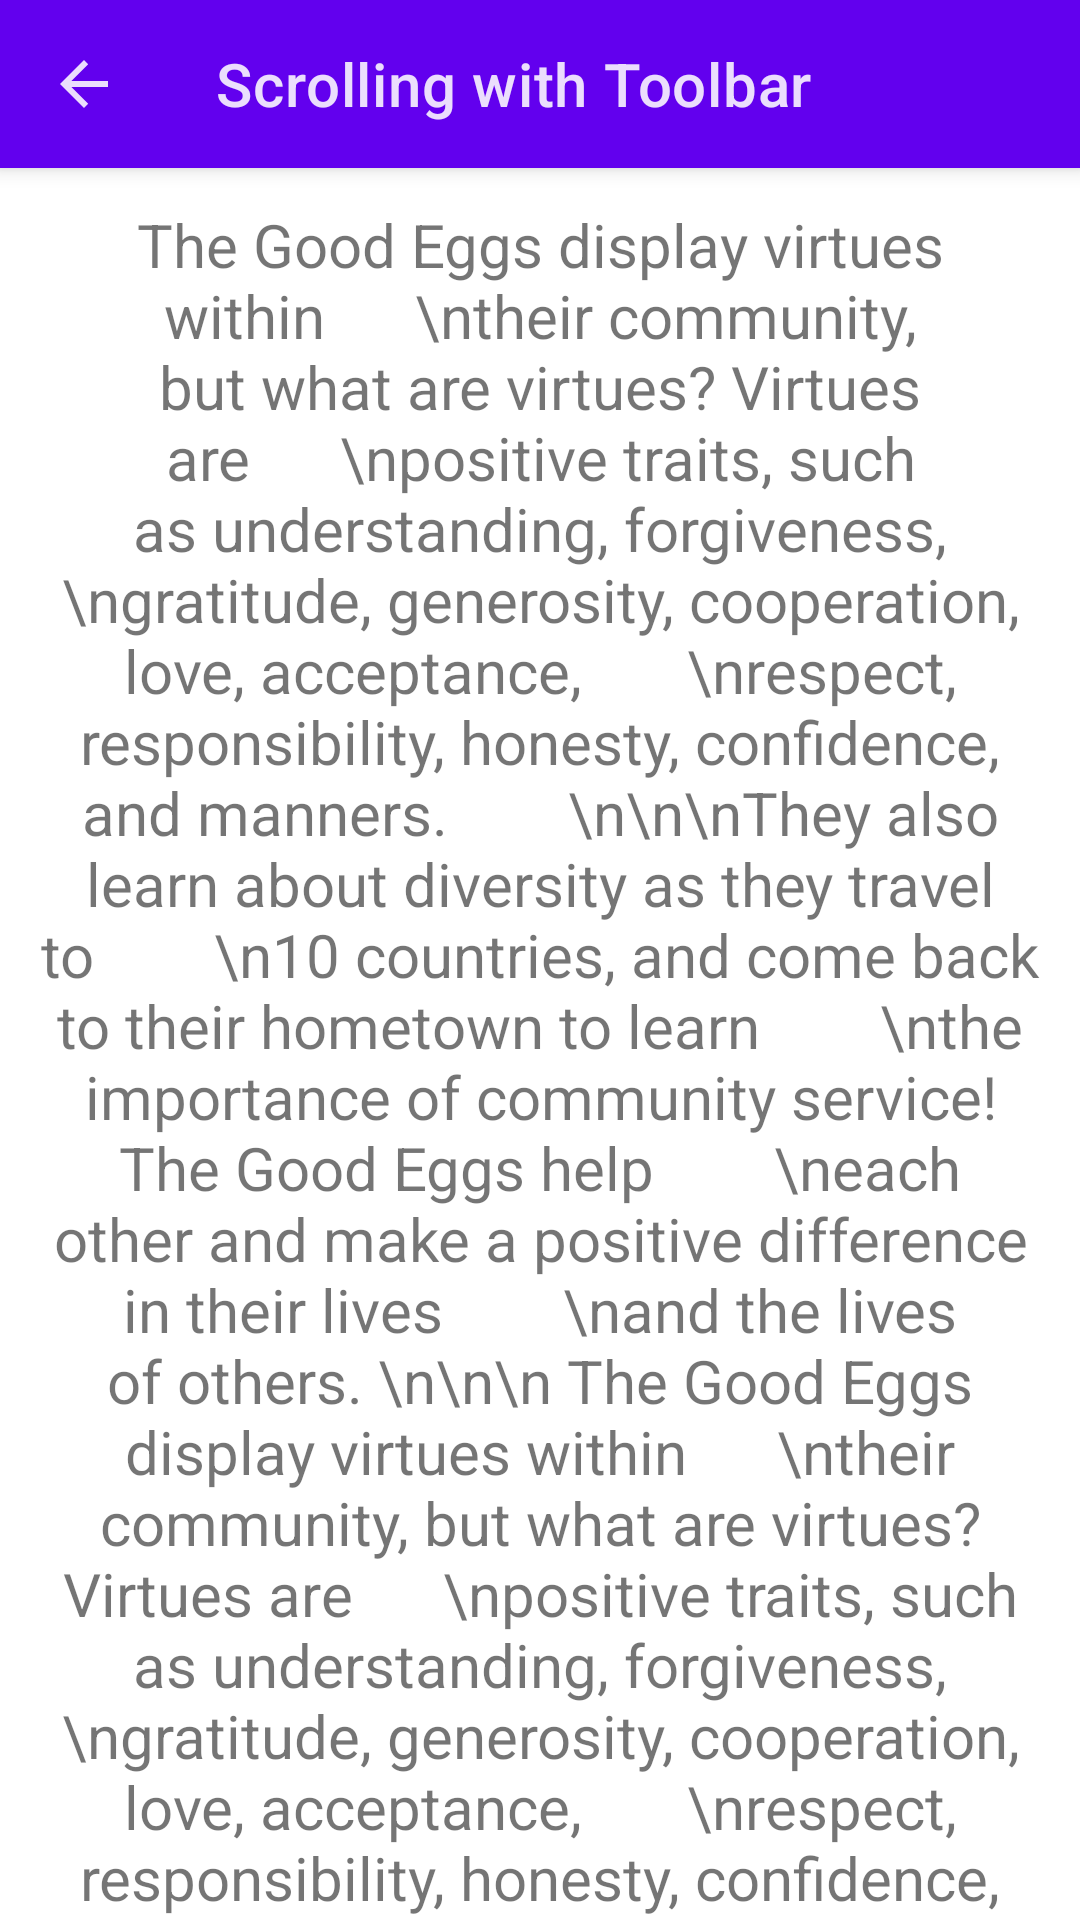

Produce the Android XML layout that renders to this screen, including the resource entries it uses.
<!-- AndroidManifest.xml: application theme Theme.ScrollingBehaviorDemo -->
<!-- res/layout/activity_sc_toolbar.xml -->
<?xml version="1.0" encoding="utf-8"?>
<androidx.coordinatorlayout.widget.CoordinatorLayout xmlns:android="http://schemas.android.com/apk/res/android"
    xmlns:app="http://schemas.android.com/apk/res-auto"
    xmlns:tools="http://schemas.android.com/tools"
    android:layout_width="match_parent"
    android:layout_height="match_parent"
    android:orientation="vertical"
    tools:context=".ScToolbarActivity">
    <com.google.android.material.appbar.AppBarLayout
        android:layout_width="match_parent"
        android:layout_height="wrap_content"
        android:background="?attr/colorPrimary">
            <androidx.appcompat.widget.Toolbar
                android:id="@+id/toolbar"
                android:layout_width="match_parent"
                app:layout_collapseMode="pin"
                android:theme = "@android:style/ThemeOverlay.Material.Dark.ActionBar"
                app:navigationIcon="?attr/homeAsUpIndicator"
                app:title="Scrolling with Toolbar"
                android:layout_height="?attr/actionBarSize"
                app:layout_scrollFlags="scroll|enterAlways|snap"
                app:popupTheme="@style/ThemeOverlay.AppCompat.Light"
               />

    </com.google.android.material.appbar.AppBarLayout>

    <androidx.core.widget.NestedScrollView
        android:layout_width="match_parent"
        android:layout_height="match_parent"
        app:behavior_overlapTop="100dp"
        app:layout_behavior="@string/appbar_scrolling_view_behavior">
 <TextView
     android:layout_width="match_parent"
     android:layout_height="match_parent"
     android:layout_margin="12dp"
     android:textSize="20sp"
     android:textAlignment="center"
     android:text="The Good Eggs display virtues within
     \ntheir community, but what are virtues? Virtues are
     \npositive traits, such as understanding, forgiveness,
      \ngratitude, generosity, cooperation, love, acceptance,
      \nrespect, responsibility, honesty, confidence, and manners.
       \n\n\nThey also learn about diversity as they travel to
       \n10 countries, and come back to their hometown to learn
       \nthe importance of community service! The Good Eggs help
       \neach other and make a positive difference in their lives
       \nand the lives of others.
\n\n\n
The Good Eggs display virtues within
     \ntheir community, but what are virtues? Virtues are
     \npositive traits, such as understanding, forgiveness,
      \ngratitude, generosity, cooperation, love, acceptance,
      \nrespect, responsibility, honesty, confidence, and manners.
       \n\n\nThey also learn about diversity as they travel to
       \n10 countries, and come back to their hometown to learn
       \nthe importance of community service! The Good Eggs help
       \neach other and make a positive difference in their lives
       \nand the lives of others.
\n\n\n
The Good Eggs display virtues within
     \ntheir community, but what are virtues? Virtues are
     \npositive traits, such as understanding, forgiveness,
      \ngratitude, generosity, cooperation, love, acceptance,
      \nrespect, responsibility, honesty, confidence, and manners.
       \n\n\nThey also learn about diversity as they travel to
       \n10 countries, and come back to their hometown to learn
       \nthe importance of community service! The Good Eggs help
       \neach other and make a positive difference in their lives
       \nand the lives of others.
"/>

    </androidx.core.widget.NestedScrollView>



</androidx.coordinatorlayout.widget.CoordinatorLayout>
<!-- resources referenced by this layout -->
<resources>
  <style name="Theme.ScrollingBehaviorDemo" parent="Theme.MaterialComponents.Light.NoActionBar">
          
          <item name="colorPrimary">@color/purple_500</item>
          <item name="colorPrimaryVariant">@color/purple_700</item>
          <item name="colorOnPrimary">@color/white</item>
          
          <item name="colorSecondary">@color/teal_200</item>
          <item name="colorSecondaryVariant">@color/teal_700</item>
          <item name="colorOnSecondary">@color/black</item>
          
          <item name="android:statusBarColor">?attr/colorPrimaryVariant</item>
          
      </style>
  <!-- not gathered from this repository: default colours our renderer supplied (Android Studio template values) -->
  <color name="purple_500">#FF6200EE</color>
  <color name="purple_700">#FF3700B3</color>
  <color name="teal_200">#FF03DAC5</color>
  <color name="teal_700">#FF018786</color>
  <color name="black">#FF000000</color>
  <color name="white">#FFFFFFFF</color>
</resources>
